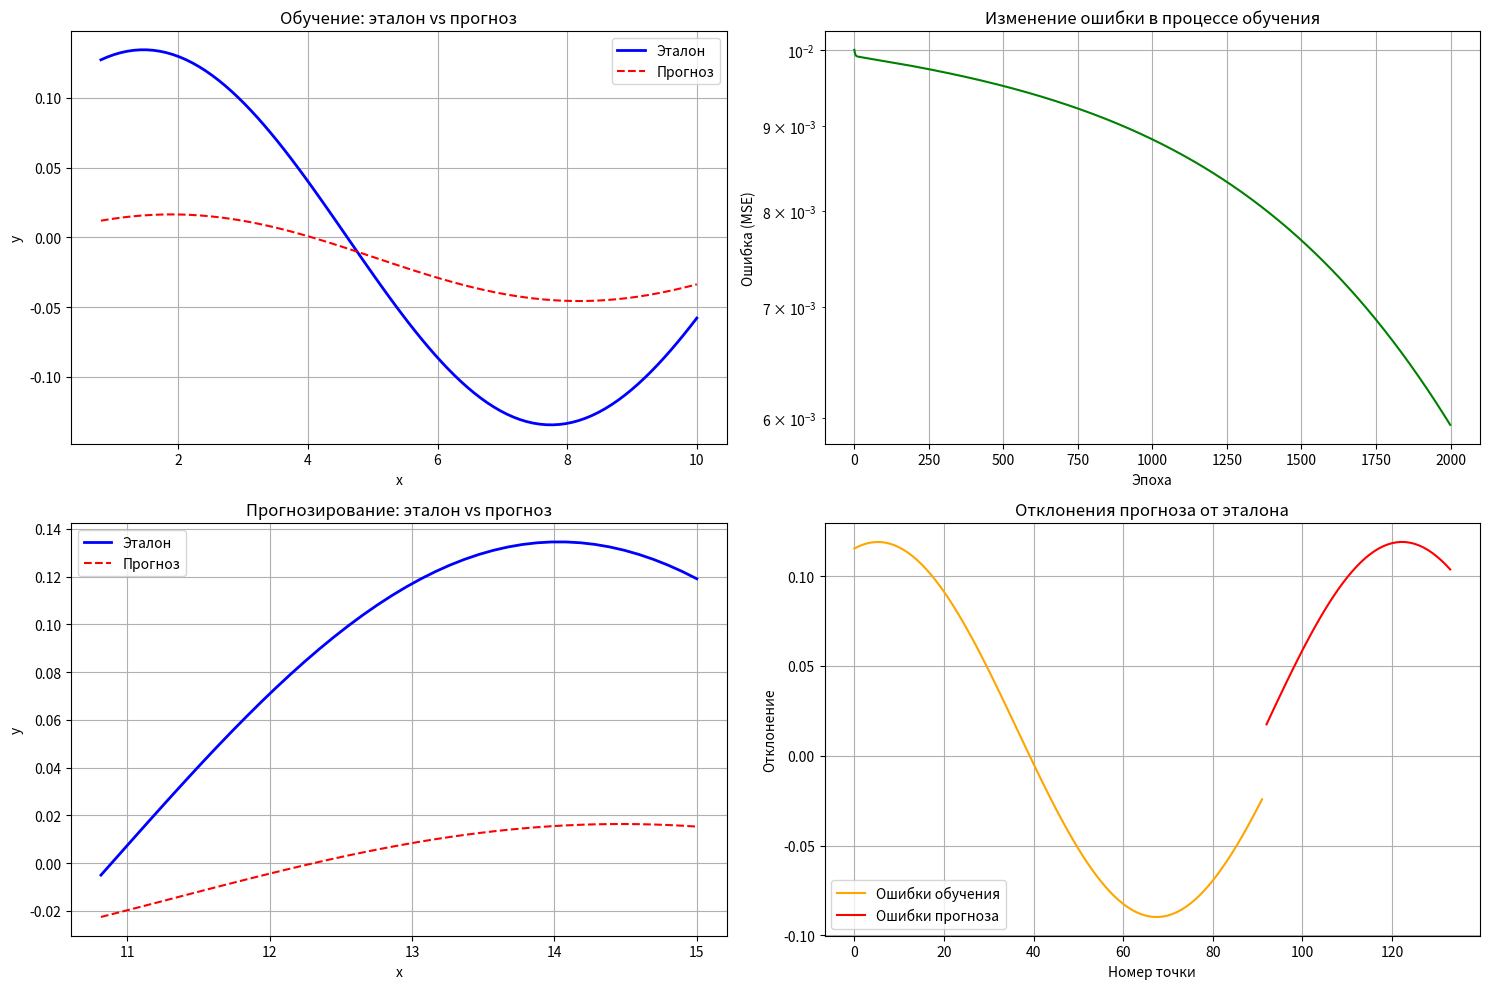

Reproduce this figure in Python.
import numpy as np
import matplotlib.pyplot as plt

class NeuralNetwork:
    def __init__(self, input_size, hidden_size, output_size):
        # Инициализация весов
        self.W1 = np.random.randn(input_size, hidden_size) * 0.1
        self.b1 = np.zeros((1, hidden_size))
        self.W2 = np.random.randn(hidden_size, output_size) * 0.1
        self.b2 = np.zeros((1, output_size))
    
    def sigmoid(self, x):
        return 1 / (1 + np.exp(-np.clip(x, -250, 250)))
    
    def sigmoid_derivative(self, x):
        return x * (1 - x)
    
    def forward(self, X):
        self.z1 = np.dot(X, self.W1) + self.b1
        self.a1 = self.sigmoid(self.z1)
        self.z2 = np.dot(self.a1, self.W2) + self.b2
        return self.z2  
    
    def backward(self, X, y, output, learning_rate):
        m = X.shape[0]
        
       
        dz2 = output - y
        dW2 = np.dot(self.a1.T, dz2) / m
        db2 = np.sum(dz2, axis=0, keepdims=True) / m
        
        
        dz1 = np.dot(dz2, self.W2.T) * self.sigmoid_derivative(self.a1)
        dW1 = np.dot(X.T, dz1) / m
        db1 = np.sum(dz1, axis=0, keepdims=True) / m
        
        
        self.W2 -= learning_rate * dW2
        self.b2 -= learning_rate * db2
        self.W1 -= learning_rate * dW1
        self.b1 -= learning_rate * db1
    
    def train(self, X, y, epochs, learning_rate):
        losses = []
        for i in range(epochs):
            output = self.forward(X)
            loss = np.mean((output - y) ** 2)
            losses.append(loss)
            
            self.backward(X, y, output, learning_rate)
            
            if i % 100 == 0:
                print(f"Эпоха {i}, Ошибка: {loss:.6f}")
        
        return losses


a, b, c, d = 0.1, 0.5, 0.09, 0.5
num_inputs = 8
hidden_neurons = 3


def generate_data(a, b, c, d, x):
    return a * np.cos(d * x) + c * np.sin(d * x)


x_train = np.linspace(0, 10, 100)
y_train = generate_data(a, b, c, d, x_train)

x_test = np.linspace(10, 15, 50)
y_test = generate_data(a, b, c, d, x_test)


def create_dataset(data, window_size):
    X, Y = [], []
    for i in range(len(data) - window_size):
        X.append(data[i:i + window_size])
        Y.append(data[i + window_size])
    return np.array(X), np.array(Y)

window_size = num_inputs
X_train, Y_train = create_dataset(y_train, window_size)
X_test, Y_test = create_dataset(y_test, window_size)


Y_train = Y_train.reshape(-1, 1)
Y_test = Y_test.reshape(-1, 1)


nn = NeuralNetwork(input_size=window_size, hidden_size=hidden_neurons, output_size=1)

print("Начало обучения...")
losses = nn.train(X_train, Y_train, epochs=2000, learning_rate=0.1)


y_train_pred = nn.forward(X_train).flatten()
y_test_pred = nn.forward(X_test).flatten()

Y_train = Y_train.flatten()
Y_test = Y_test.flatten()


train_errors = Y_train - y_train_pred
test_errors = Y_test - y_test_pred


print("\nРезультаты обучения (первые 10 значений):")
print("Эталонное значение | Полученное значение | Отклонение")
for i in range(min(10, len(Y_train))):
    print(f"{Y_train[i]:.5f} | {y_train_pred[i]:.5f} | {train_errors[i]:.5f}")

print("\nРезультаты прогнозирования (первые 10 значений):")
print("Эталонное значение | Полученное значение | Отклонение")
for i in range(min(10, len(Y_test))):
    print(f"{Y_test[i]:.5f} | {y_test_pred[i]:.5f} | {test_errors[i]:.5f}")


plt.figure(figsize=(15, 10))


plt.subplot(2, 2, 1)
plt.plot(x_train[window_size:], Y_train, 'b-', label='Эталон', linewidth=2)
plt.plot(x_train[window_size:], y_train_pred, 'r--', label='Прогноз', linewidth=1.5)
plt.title('Обучение: эталон vs прогноз')
plt.xlabel('x')
plt.ylabel('y')
plt.legend()
plt.grid(True)


plt.subplot(2, 2, 2)
plt.plot(losses, 'g-', linewidth=1.5)
plt.title('Изменение ошибки в процессе обучения')
plt.xlabel('Эпоха')
plt.ylabel('Ошибка (MSE)')
plt.grid(True)
plt.yscale('log')

plt.subplot(2, 2, 3)
plt.plot(x_test[window_size:], Y_test, 'b-', label='Эталон', linewidth=2)
plt.plot(x_test[window_size:], y_test_pred, 'r--', label='Прогноз', linewidth=1.5)
plt.title('Прогнозирование: эталон vs прогноз')
plt.xlabel('x')
plt.ylabel('y')
plt.legend()
plt.grid(True)

plt.subplot(2, 2, 4)
plt.plot(train_errors, 'orange', label='Ошибки обучения', linewidth=1.5)
plt.plot(range(len(train_errors), len(train_errors) + len(test_errors)), 
         test_errors, 'red', label='Ошибки прогноза', linewidth=1.5)
plt.title('Отклонения прогноза от эталона')
plt.xlabel('Номер точки')
plt.ylabel('Отклонение')
plt.legend()
plt.grid(True)

plt.tight_layout()
plt.show()

print(f"\nСтатистика ошибок:")
print(f"Средняя абсолютная ошибка на обучении: {np.mean(np.abs(train_errors)):.6f}")
print(f"Средняя абсолютная ошибка на прогнозе: {np.mean(np.abs(test_errors)):.6f}")
print(f"Среднеквадратичная ошибка на обучении: {np.mean(train_errors**2):.6f}")
print(f"Среднеквадратичная ошибка на прогнозе: {np.mean(test_errors**2):.6f}")
print(f"Максимальная ошибка на обучении: {np.max(np.abs(train_errors)):.6f}")
print(f"Максимальная ошибка на прогнозе: {np.max(np.abs(test_errors)):.6f}")

print(f"\nВыводы:")
print(f"Нейронная сеть успешно обучена с архитектурой: {num_inputs}-{hidden_neurons}-1")
print(f"Функция активации: сигмоида (скрытый слой), линейная (выходной слой)")
print(f"Обучение проведено на {len(X_train)} примерах, тестирование на {len(X_test)} примерах")